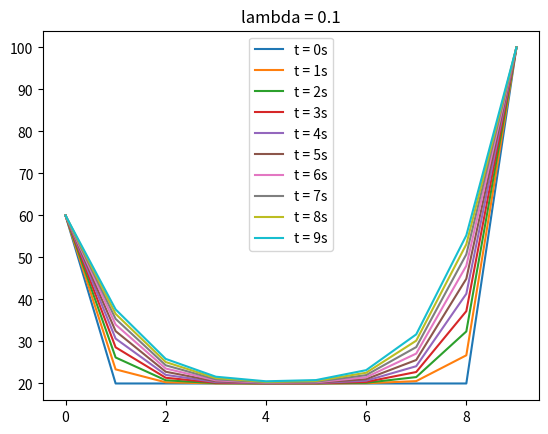
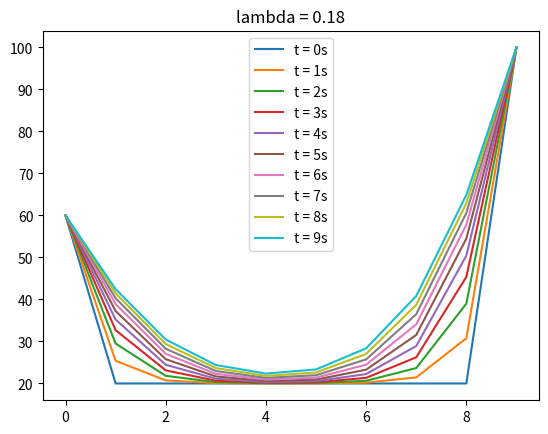
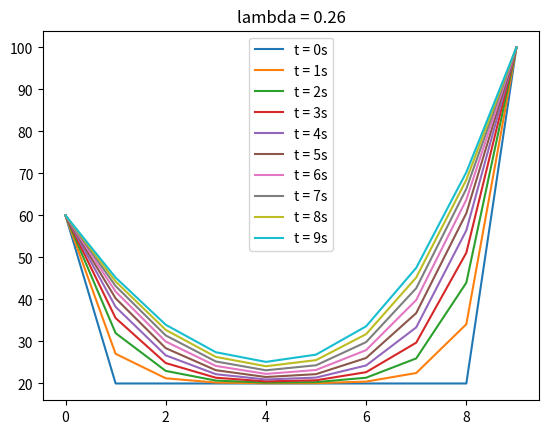
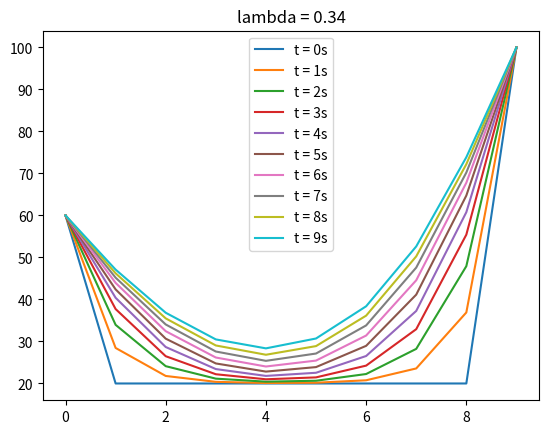
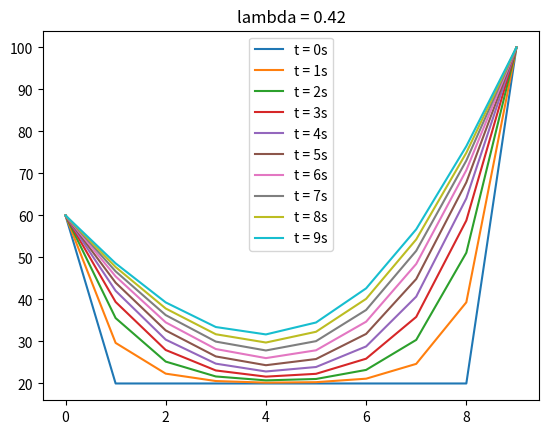
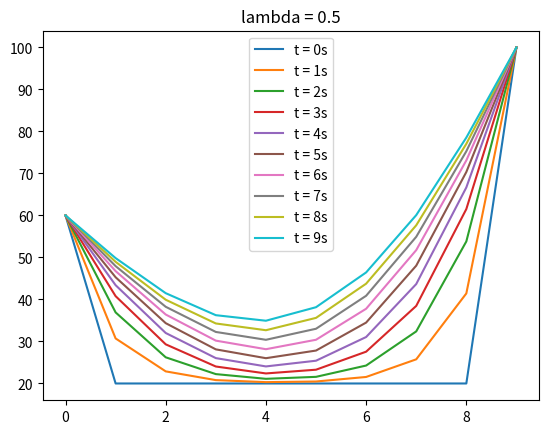

These charts were generated, in order, by the following Python code:
import numpy as np
import matplotlib.pyplot as plt

import random
from datetime import datetime
import os
import sys

random.seed(datetime.now().timestamp())
_r = random.random()
dirname = f"output_implicit_{_r}"
os.makedirs(dirname)

_t = sys.stdout
sys.stdout = open(f"{dirname}/output.txt", "w")


def thomas_algo(lower_diag, main_diag, upper_diag, sol):
    # number of equations
    n = main_diag.size

    if lower_diag.size < n:
        # pad
        lower_diag = np.concatenate(([0], lower_diag))

    # print(lower_diag)
    # print(main_diag)
    # print(upper_diag)

    e = np.zeros(n)
    f = np.zeros(n)
    x = np.zeros(n)

    e[0] = upper_diag[0] / main_diag[0]
    f[0] = sol[0] / main_diag[0]

    for i in range(1, n-1):
        denom = main_diag[i] - lower_diag[i] * e[i-1]
        e[i] = upper_diag[i] / denom
        f[i] = (sol[i] - lower_diag[i] * f[i-1]) / denom

    x[n-1] = (sol[n-1] - lower_diag[n-1] * f[n-2]) / (main_diag[n-1] - lower_diag[n-1] * e[n-2])

    for i in range(n-2, -1, -1):
        x[i] = f[i] - e[i] * x[i+1]

    return x

# def make_tridiag_matrix(lower_diag, main_diag, upper_diag):
#     m = np.empty((main_diag.size, main_diag.size))
#     m[0][0] = main_diag[0]
#     m[0][1] = upper_diag[0]
#
#

def get_temps(
        l = .5,
        points = 10,
        time_intervals = 10,
        initial_temp = 20,
        left_bound = 60,
        right_bound = 100
):
    interior_points = points - 2

    rod_temps = np.empty((time_intervals, points))

    rod_temps.fill(initial_temp)
    rod_temps[:, 0] = left_bound
    rod_temps[:, -1] = right_bound

    lower_diag = np.empty(interior_points - 1)
    lower_diag.fill(-1*l)
    main_diag = np.empty(interior_points)
    main_diag.fill(1 + 2*l)
    upper_diag = np.empty(interior_points - 1)
    upper_diag.fill(-1*l)

    # make_tridiagona_matrix(lower_diag, main_diag, upper_diag)

    for t in range(1, time_intervals):
        sol = np.delete(np.copy(rod_temps[t-1]), [0, -1])
        sol[0] += l * left_bound
        sol[-1] += l * right_bound
        x = thomas_algo(lower_diag, main_diag, upper_diag, sol)
        # print("--", x)
        x = np.concatenate(([left_bound], x, [right_bound]))
        rod_temps[t] = x

    return rod_temps


def plot_figure(rod_temps, l):
    plt.figure(dpi=100)
    for t in range(rod_temps.shape[0]):
        plt.plot(np.arange(rod_temps.shape[1]), rod_temps[t], label = f"t = {t}s")
    plt.title(f"lambda = {l}")
    plt.legend()
    plt.savefig(f"{dirname}/output_implicit_lambda={l:.2f}.png")


lambdas = np.round(np.linspace(.1, .5, 6), 3)

for l in lambdas:
    rod_temps = np.round(get_temps(l), 2)
    print(rod_temps, end="\n\n")
    plot_figure(rod_temps, l)

sys.stdout.close()
sys.stdout = _t
print(f"files saved to {dirname}")
